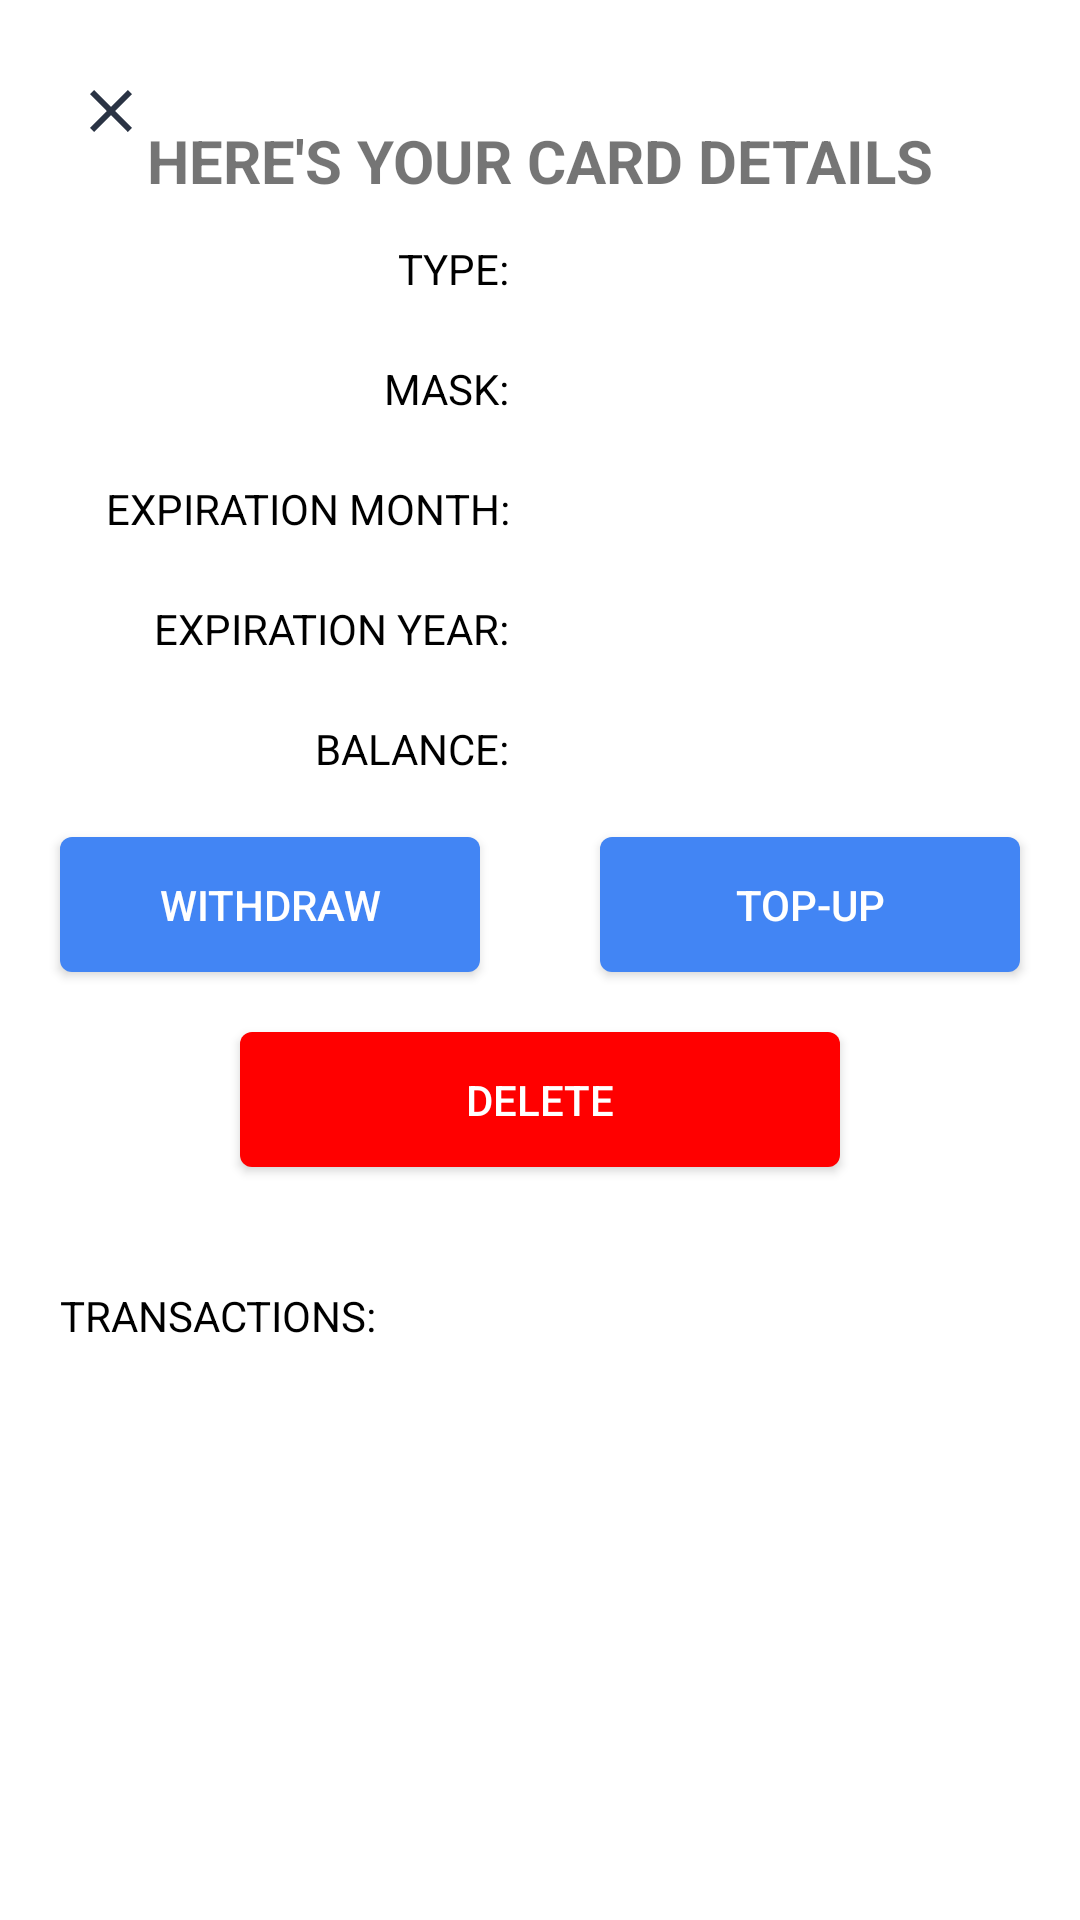

Android layout source for this screen:
<!-- AndroidManifest.xml: application theme Theme.Naebankclient -->
<!-- res/layout/fragment_card_details.xml -->
<?xml version="1.0" encoding="utf-8"?>
<androidx.constraintlayout.widget.ConstraintLayout xmlns:android="http://schemas.android.com/apk/res/android"
    xmlns:app="http://schemas.android.com/apk/res-auto"
    xmlns:tools="http://schemas.android.com/tools"
    android:layout_width="match_parent"
    android:layout_height="match_parent"
    tools:context=".ui.card.CardDetailsFragment">

  <ImageView
      android:id="@+id/close"
      style="@style/Clickable"
      android:layout_width="wrap_content"
      android:layout_height="wrap_content"
      android:layout_marginStart="20dp"
      android:layout_marginTop="20dp"
      android:padding="10dp"
      android:src="@drawable/ic_close_14dp"
      app:layout_constraintStart_toStartOf="parent"
      app:layout_constraintTop_toTopOf="parent"
      tools:ignore="contentDescription" />

  <TextView
      android:id="@+id/title"
      android:layout_width="wrap_content"
      android:layout_height="wrap_content"
      android:layout_marginTop="40dp"
      android:text="here's your card details"
      android:textAllCaps="true"
      android:textSize="20sp"
      android:textStyle="bold"
      app:layout_constraintEnd_toEndOf="parent"
      app:layout_constraintStart_toStartOf="parent"
      app:layout_constraintTop_toTopOf="parent" />

  <androidx.constraintlayout.widget.Guideline
      android:id="@+id/center_vertical"
      android:layout_width="wrap_content"
      android:layout_height="wrap_content"
      android:orientation="vertical"
      app:layout_constraintGuide_percent="0.5" />

  <TextView
      android:id="@+id/card_type_label"
      android:layout_width="wrap_content"
      android:layout_height="wrap_content"
      android:layout_marginTop="40dp"
      android:layout_marginEnd="10dp"
      android:text="Type:"
      android:textAllCaps="true"
      android:textColor="@color/black"
      app:layout_constraintEnd_toStartOf="@id/center_vertical"
      app:layout_constraintTop_toTopOf="@id/title" />

  <TextView
      android:id="@+id/card_type_value"
      android:layout_width="wrap_content"
      android:layout_height="wrap_content"
      android:textAllCaps="true"
      android:textColor="@color/cornflower_blue"
      android:textStyle="bold"
      app:layout_constraintBottom_toBottomOf="@id/card_type_label"
      app:layout_constraintStart_toEndOf="@id/center_vertical"
      app:layout_constraintTop_toTopOf="@id/card_type_label"
      tools:text="VISA" />

  <TextView
      android:id="@+id/card_mask_label"
      android:layout_width="wrap_content"
      android:layout_height="wrap_content"
      android:layout_marginTop="40dp"
      android:layout_marginEnd="10dp"
      android:text="Mask:"
      android:textAllCaps="true"
      android:textColor="@color/black"
      app:layout_constraintEnd_toStartOf="@id/center_vertical"
      app:layout_constraintTop_toTopOf="@id/card_type_label" />

  <TextView
      android:id="@+id/card_mask_value"
      android:layout_width="wrap_content"
      android:layout_height="wrap_content"
      android:textAllCaps="true"
      android:textColor="@color/cornflower_blue"
      android:textStyle="bold"
      app:layout_constraintBottom_toBottomOf="@id/card_mask_label"
      app:layout_constraintStart_toEndOf="@id/center_vertical"
      app:layout_constraintTop_toTopOf="@id/card_mask_label"
      tools:text="1234" />

  <TextView
      android:id="@+id/card_exp_month_label"
      android:layout_width="wrap_content"
      android:layout_height="wrap_content"
      android:layout_marginTop="40dp"
      android:layout_marginEnd="10dp"
      android:text="Expiration Month:"
      android:textAllCaps="true"
      android:textColor="@color/black"
      app:layout_constraintEnd_toStartOf="@id/center_vertical"
      app:layout_constraintTop_toTopOf="@id/card_mask_label" />

  <TextView
      android:id="@+id/card_exp_month_value"
      android:layout_width="wrap_content"
      android:layout_height="wrap_content"
      android:textAllCaps="true"
      android:textColor="@color/cornflower_blue"
      android:textStyle="bold"
      app:layout_constraintBottom_toBottomOf="@id/card_exp_month_label"
      app:layout_constraintStart_toEndOf="@id/center_vertical"
      app:layout_constraintTop_toTopOf="@id/card_exp_month_label"
      tools:text="12" />

  <TextView
      android:id="@+id/card_exp_year_label"
      android:layout_width="wrap_content"
      android:layout_height="wrap_content"
      android:layout_marginTop="40dp"
      android:layout_marginEnd="10dp"
      android:text="Expiration Year:"
      android:textAllCaps="true"
      android:textColor="@color/black"
      app:layout_constraintEnd_toStartOf="@id/center_vertical"
      app:layout_constraintTop_toTopOf="@id/card_exp_month_label" />

  <TextView
      android:id="@+id/card_exp_year_value"
      android:layout_width="wrap_content"
      android:layout_height="wrap_content"
      android:textAllCaps="true"
      android:textColor="@color/cornflower_blue"
      android:textStyle="bold"
      app:layout_constraintBottom_toBottomOf="@id/card_exp_year_label"
      app:layout_constraintStart_toEndOf="@id/center_vertical"
      app:layout_constraintTop_toTopOf="@id/card_exp_year_label"
      tools:text="24" />

  <TextView
      android:id="@+id/card_balance_label"
      android:layout_width="wrap_content"
      android:layout_height="wrap_content"
      android:layout_marginTop="40dp"
      android:layout_marginEnd="10dp"
      android:text="balance:"
      android:textAllCaps="true"
      android:textColor="@color/black"
      app:layout_constraintEnd_toStartOf="@id/center_vertical"
      app:layout_constraintTop_toTopOf="@id/card_exp_year_label" />

  <TextView
      android:id="@+id/card_balance_value"
      android:layout_width="wrap_content"
      android:layout_height="wrap_content"
      android:textAllCaps="true"
      android:textColor="@color/red"
      android:textStyle="bold"
      app:layout_constraintBottom_toBottomOf="@id/card_balance_label"
      app:layout_constraintStart_toEndOf="@id/center_vertical"
      app:layout_constraintTop_toTopOf="@id/card_balance_label"
      tools:text="24" />

  <Button
      android:id="@+id/card_withdraw_btn"
      style="@style/Clickable"
      android:layout_width="0dp"
      android:layout_height="45dp"
      android:layout_gravity="center_horizontal"
      android:layout_marginStart="20dp"
      android:layout_marginTop="20dp"
      android:layout_marginEnd="20dp"
      android:background="@drawable/selector_login_btn"
      android:text="withdraw"
      android:textAllCaps="true"
      android:textColor="@color/white"
      android:textSize="14sp"
      app:layout_constraintEnd_toStartOf="@id/center_vertical"
      app:layout_constraintStart_toStartOf="parent"
      app:layout_constraintTop_toBottomOf="@id/card_balance_label" />

  <Button
      android:id="@+id/card_topup_btn"
      style="@style/Clickable"
      android:layout_width="0dp"
      android:layout_height="45dp"
      android:layout_gravity="center_horizontal"
      android:layout_marginStart="20dp"
      android:layout_marginTop="20dp"
      android:layout_marginEnd="20dp"
      android:background="@drawable/selector_login_btn"
      android:text="top-up"
      android:textAllCaps="true"
      android:textColor="@color/white"
      android:textSize="14sp"
      app:layout_constraintEnd_toEndOf="parent"
      app:layout_constraintStart_toEndOf="@id/center_vertical"
      app:layout_constraintTop_toBottomOf="@id/card_balance_label" />

  <Button
      android:id="@+id/card_delete_btn"
      style="@style/Clickable"
      android:layout_width="0dp"
      android:layout_height="45dp"
      android:layout_gravity="center_horizontal"
      android:layout_marginHorizontal="80dp"
      android:layout_marginTop="20dp"
      android:background="@drawable/selector_delete_btn"
      android:text="delete"
      android:textAllCaps="true"
      android:textColor="@color/white"
      android:textSize="14sp"
      app:layout_constraintEnd_toEndOf="parent"
      app:layout_constraintStart_toStartOf="parent"
      app:layout_constraintTop_toBottomOf="@id/card_withdraw_btn" />

  <TextView
      android:id="@+id/transactions_label"
      android:layout_width="wrap_content"
      android:layout_height="wrap_content"
      android:layout_marginStart="20dp"
      android:layout_marginTop="40dp"
      android:text="Transactions:"
      android:textAllCaps="true"
      android:textColor="@color/black"
      app:layout_constraintStart_toStartOf="parent"
      app:layout_constraintTop_toBottomOf="@id/card_delete_btn" />

  <androidx.recyclerview.widget.RecyclerView
      android:id="@+id/cards_transactions_rv"
      android:layout_width="match_parent"
      android:layout_height="0dp"
      android:layout_marginTop="10dp"
      app:layoutManager="androidx.recyclerview.widget.LinearLayoutManager"
      app:layout_constraintBottom_toBottomOf="parent"
      app:layout_constraintEnd_toEndOf="parent"
      app:layout_constraintStart_toStartOf="parent"
      app:layout_constraintTop_toBottomOf="@id/transactions_label"
      tools:itemCount="3"
      tools:listitem="@layout/item_card_transaction"/>
</androidx.constraintlayout.widget.ConstraintLayout>
<!-- res/layout/item_card_transaction.xml (included above) -->
<?xml version="1.0" encoding="utf-8"?>
<androidx.constraintlayout.widget.ConstraintLayout xmlns:android="http://schemas.android.com/apk/res/android"
    xmlns:app="http://schemas.android.com/apk/res-auto"
    xmlns:tools="http://schemas.android.com/tools"
    android:layout_width="match_parent"
    android:layout_height="wrap_content">

  <TextView
      android:id="@+id/transaction_type"
      android:layout_width="wrap_content"
      android:layout_height="wrap_content"
      android:layout_marginStart="20dp"
      android:layout_marginTop="10dp"
      android:textColor="@color/teal_700"
      android:textSize="20sp"
      android:textStyle="bold"
      app:layout_constraintStart_toStartOf="parent"
      app:layout_constraintTop_toTopOf="parent"
      tools:text="withdraw" />

  <TextView
      android:id="@+id/transaction_amount"
      android:layout_width="wrap_content"
      android:layout_height="wrap_content"
      android:layout_marginEnd="20dp"
      android:textColor="@color/black"
      android:textSize="20sp"
      app:layout_constraintBottom_toBottomOf="parent"
      app:layout_constraintEnd_toEndOf="parent"
      app:layout_constraintTop_toTopOf="parent"
      tools:text="50 UAH" />

  <TextView
      android:id="@+id/transaction_date"
      android:layout_width="wrap_content"
      android:layout_height="wrap_content"
      android:layout_marginEnd="20dp"
      android:paddingBottom="10dp"
      android:textColor="@color/black"
      android:textSize="20sp"
      app:layout_constraintStart_toStartOf="@id/transaction_type"
      app:layout_constraintTop_toBottomOf="@id/transaction_type"
      tools:text="14:03:23" />

  <View
      android:layout_width="match_parent"
      android:layout_height="1dp"
      android:background="@color/semi_transparent"
      app:layout_constraintBottom_toBottomOf="parent"
      app:layout_constraintEnd_toEndOf="parent"
      app:layout_constraintStart_toStartOf="parent" />
</androidx.constraintlayout.widget.ConstraintLayout>
<!-- resources referenced by this layout -->
<resources>
  <color name="black">#FF000000</color>
  <color name="cornflower_blue">#4285F4</color>
  <color name="red">#FF0000</color>
  <color name="semi_transparent">#50000000</color>
  <color name="teal_700">#FF018786</color>
  <color name="white">#FFFFFFFF</color>
  <!-- drawable ic_close_14dp (drawable) -->
  <vector xmlns:android="http://schemas.android.com/apk/res/android"
      android:width="14dp"
      android:height="14dp"
      android:viewportWidth="14"
      android:viewportHeight="14">
    <path
        android:pathData="M14,1.415L12.585,0L7,5.585L1.415,0L0,1.415L5.585,7L0,12.585L1.415,14L7,8.415L12.585,14L14,12.585L8.415,7L14,1.415Z"
        android:fillColor="@color/ebony_clay"/>
  </vector>
  <!-- drawable selector_delete_btn (drawable) -->
  <?xml version="1.0" encoding="utf-8"?>
  <selector xmlns:android="http://schemas.android.com/apk/res/android">
    <item android:drawable="@drawable/red_background_enabled" android:state_enabled="true"/>
    <item android:drawable="@drawable/red_background_disabled" android:state_enabled="false"/>
    <item android:drawable="@drawable/red_background_enabled"/>
  </selector>
  <!-- drawable selector_login_btn (drawable) -->
  <?xml version="1.0" encoding="utf-8"?>
  <selector xmlns:android="http://schemas.android.com/apk/res/android">
    <item android:drawable="@drawable/blue_background_enabled" android:state_enabled="true"/>
    <item android:drawable="@drawable/blue_background_disabled" android:state_enabled="false"/>
  </selector>
  <style name="Clickable">
      <item name="android:background">?attr/selectableItemBackground</item>
      <item name="android:clickable">true</item>
      <item name="android:focusable">true</item>
    </style>
  <style name="Theme.Naebankclient" parent="Theme.MaterialComponents.DayNight.DarkActionBar">
      
      <item name="colorPrimary">@color/purple_500</item>
      <item name="colorPrimaryVariant">@color/purple_700</item>
      <item name="colorOnPrimary">@color/white</item>
      
      <item name="colorSecondary">@color/teal_200</item>
      <item name="colorSecondaryVariant">@color/teal_700</item>
      <item name="colorOnSecondary">@color/black</item>
      
      <item name="android:statusBarColor">?attr/colorPrimaryVariant</item>
      
    </style>
  <color name="ebony_clay">#2A3344</color>
  <!-- drawable red_background_enabled (drawable) -->
  <?xml version="1.0" encoding="utf-8"?>
  <ripple xmlns:android="http://schemas.android.com/apk/res/android"
      android:color="@color/white">
      <item
          android:id="@android:id/mask"
          android:gravity="center">
          <shape android:shape="rectangle">
              <solid android:color="@color/white" />
              <corners android:radius="4dp" />
          </shape>
      </item>
  
      <item>
          <shape android:shape="rectangle">
              <solid android:color="@color/red" />
              <corners android:radius="4dp" />
          </shape>
      </item>
  
  </ripple>
  <!-- drawable red_background_disabled (drawable) -->
  <?xml version="1.0" encoding="utf-8"?>
  <shape xmlns:android="http://schemas.android.com/apk/res/android"
      android:shape="rectangle">
    <solid android:color="@color/red_40" />
    <corners android:radius="4dp" />
  </shape>
  <!-- drawable blue_background_disabled (drawable) -->
  <?xml version="1.0" encoding="utf-8"?>
  <shape xmlns:android="http://schemas.android.com/apk/res/android"
      android:shape="rectangle">
    <solid android:color="@color/cornflower_blue_40" />
    <corners android:radius="4dp" />
  </shape>
  <color name="purple_500">#FF6200EE</color>
  <color name="purple_700">#FF3700B3</color>
  <color name="teal_200">#FF03DAC5</color>
  <color name="red_40">#64FF0000</color>
  <color name="cornflower_blue_40">#644285F4</color>
</resources>
